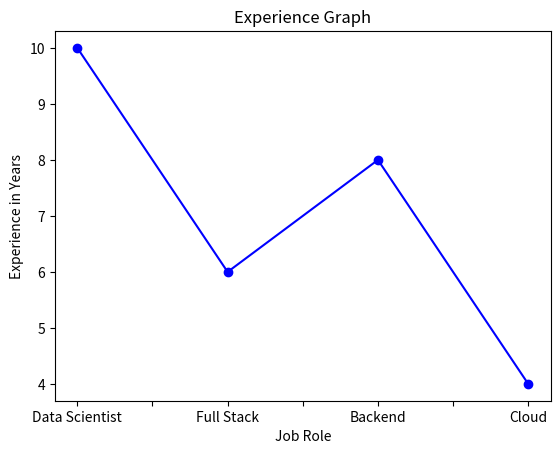
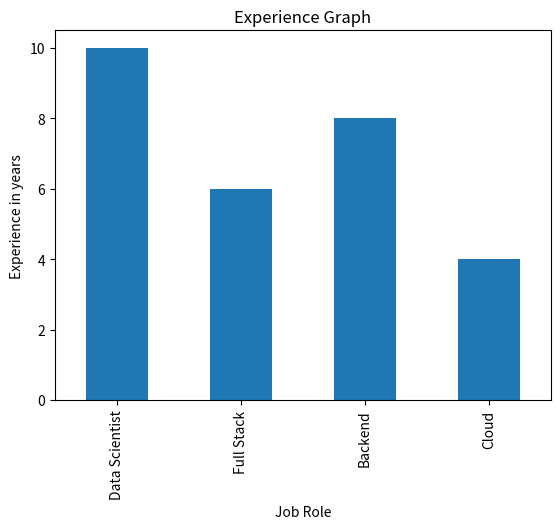
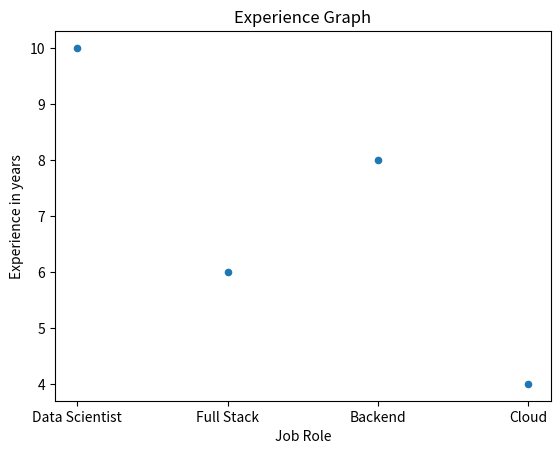

Recreate these plots in Python, in order.
import pandas as pd
import matplotlib.pyplot as plt 

data = {'Role':['Data Scientist','Full Stack','Backend','Cloud'],
        'Experience' : [10 , 6 , 8 , 4 ]
}

df = pd.DataFrame(data)

df.plot(x='Role',y='Experience',marker='o',linestyle='-',color='b',legend=False)
plt.title('Experience Graph')
plt.xlabel('Job Role')
plt.ylabel('Experience in Years')
plt.show()

df.plot(x='Role', y='Experience', kind='bar', legend=False)
plt.title('Experience Graph')
plt.xlabel('Job Role')
plt.ylabel('Experience in years')
plt.show()

df.plot(x='Role', y='Experience', kind='scatter', legend=False)
plt.title('Experience Graph')
plt.xlabel('Job Role')
plt.ylabel('Experience in years')
plt.show()